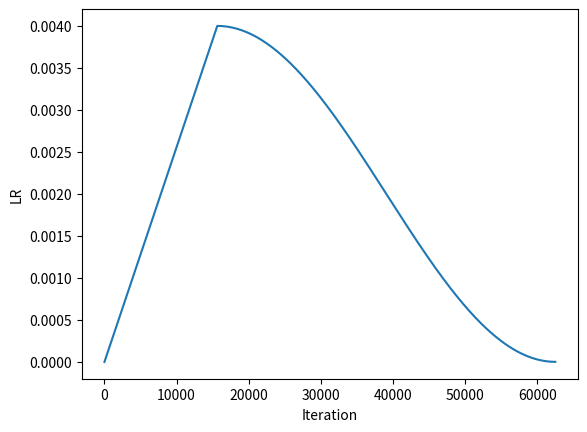

The script that saved this image:
import math
import numpy as np
import matplotlib.pyplot as plt


# adapted from https://github.com/facebookresearch/ConvNeXt
def cosine_scheduler(base_value, final_value, epochs, niter_per_ep,
                     warmup_epochs=0, start_warmup_value=0):
    warmup_schedule = np.array([])
    warmup_iters = warmup_epochs * niter_per_ep

    if warmup_epochs > 0:
        warmup_schedule = np.linspace(start_warmup_value, base_value, warmup_iters)

    iters = np.arange(epochs * niter_per_ep - warmup_iters)
    schedule = np.array(
        [final_value + 0.5 * (base_value - final_value) * (1 + math.cos(math.pi * i / (len(iters)))) for i in iters])

    schedule = np.concatenate((warmup_schedule, schedule))

    assert len(schedule) == epochs * niter_per_ep
    return schedule


if __name__ == "__main__":
    batch_size = 32
    len_dataset_train = 50000

    lr = 4e-3
    min_lr = 1e-6
    epochs = 40
    num_training_steps_per_epoch = len_dataset_train // batch_size
    warmup_epochs = 10

    lr_schedule = cosine_scheduler(lr, min_lr, epochs, num_training_steps_per_epoch, warmup_epochs)
    print(lr_schedule)
    print(len(lr_schedule))

    plt.plot(lr_schedule)
    plt.xlabel("Iteration")
    plt.ylabel("LR")
    plt.show()
